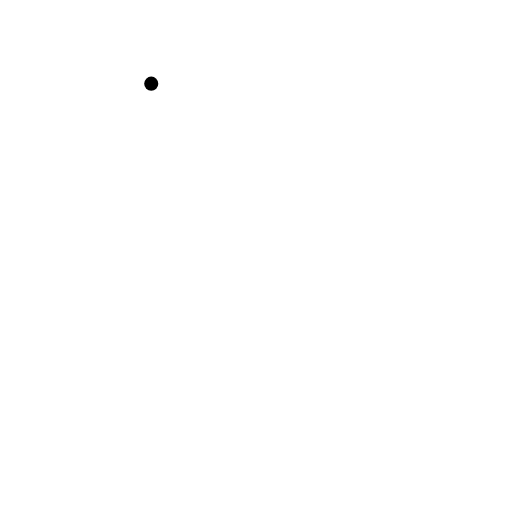
t = 0.00 s
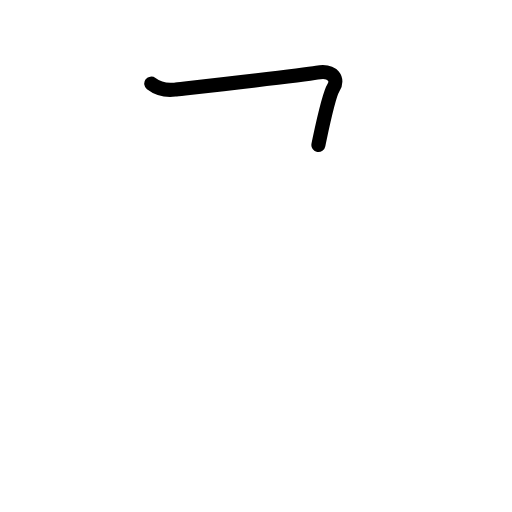
t = 0.81 s
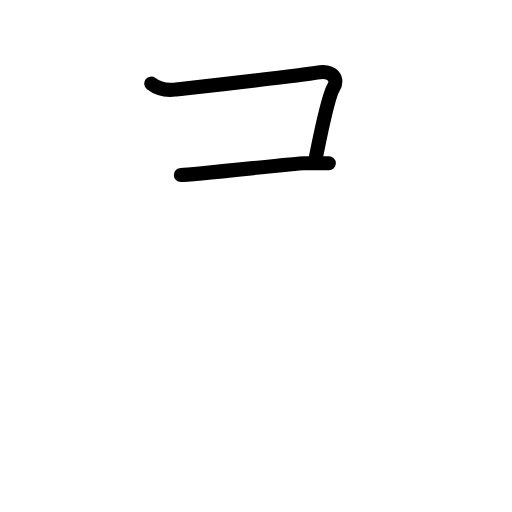
t = 1.50 s
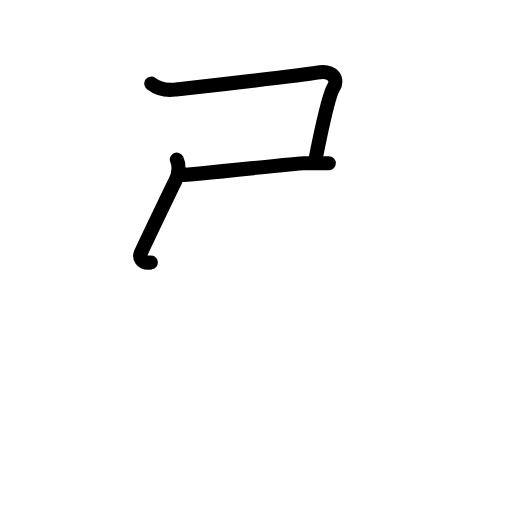
t = 2.39 s
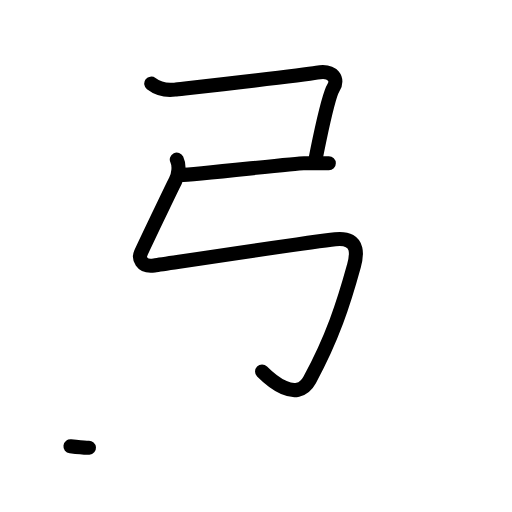
t = 3.17 s
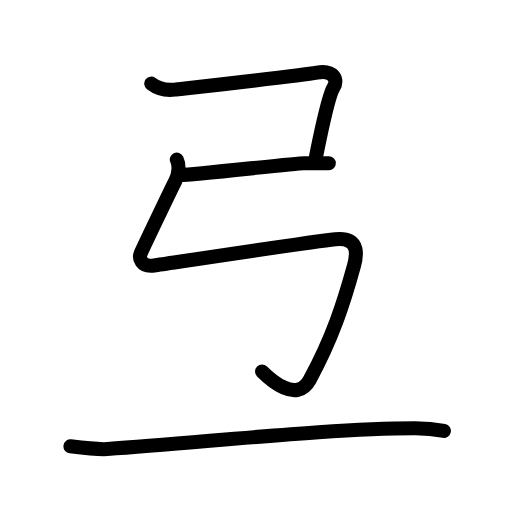
t = 4.00 s

The animated SVG that drew these frames (rendered in a browser with its animation timeline set to each time). Animation: 18 SMIL elements (animate=18); one cycle of 4.00 s.

<?xml version="1.0" encoding="UTF-8"?>
<!--
AniKanjiVG is licensed by CC-BY-SA Paul C. Sommerhoff (https://bitbucket.org/sommerhoff/anikanjivg).
AniKanjiVG uses KanjiVG which is licensed by CC-BY-SA Ulrich Apel (http://kanjivg.tagaini.net).
See also http://creativecommons.org/licenses/by-sa/3.0/
-->
<svg xmlns:kvg='http://kanjivg.tagaini.net' xmlns='http://www.w3.org/2000/svg' width='109' height='109' viewBox='0 0 109 109' style='fill:none;stroke:#000000;stroke-width:3;stroke-linecap:round;stroke-linejoin:round;' id="kvg:kanji_05f16"><g id="kvg:05f16" kvg:element="弖"><g id="kvg:05f16-g1" kvg:element="弓" kvg:position="top" kvg:radical="general"><path id="kvg:05f16-s1" kvg:type="㇕c" d="M32.2,17.81c1.55,1.19,3.24,1.49,5.04,1.27c1.8-0.21,26.62-2.97,30.22-3.61s4.6,1.53,3.52,3.22c-0.73,1.15-2.06,6.77-2.97,11.05c-0.43,2.05-0.77,3.79-0.91,4.59"><animate attributeName="d" begin="0.0s" dur="0.25s" from="M32.2,17.81C32.2,17.81,32.2,17.81,32.2,17.81" to="M32.2,17.81c1.55,1.19,3.24,1.49,5.04,1.27" />
<animate attributeName="d" begin="0.25s" dur="0.25s" from="M32.2,17.81c1.55,1.19,3.24,1.49,5.04,1.27c0,0,0,0,0,0,0" to="M32.2,17.81c1.55,1.19,3.24,1.49,5.04,1.27c1.8-0.21,26.62-2.97,30.22-3.61s4.6,1.53,3.52,3.22" />
<animate attributeName="d" begin="0.5s" dur="0.25s" from="M32.2,17.81c1.55,1.19,3.24,1.49,5.04,1.27c1.8-0.21,26.62-2.97,30.22-3.61s4.6,1.53,3.52,3.22c0,0,0,0,0,0,0" to="M32.2,17.81c1.55,1.19,3.24,1.49,5.04,1.27c1.8-0.21,26.62-2.97,30.22-3.61s4.6,1.53,3.52,3.22c-0.73,1.15-2.06,6.77-2.97,11.05" />
<animate attributeName="d" begin="0.75s" dur="0.25s" from="M32.2,17.81c1.55,1.19,3.24,1.49,5.04,1.27c1.8-0.21,26.62-2.97,30.22-3.61s4.6,1.53,3.52,3.22c-0.73,1.15-2.06,6.77-2.97,11.05c0,0,0,0,0,0,0" to="M32.2,17.81c1.55,1.19,3.24,1.49,5.04,1.27c1.8-0.21,26.62-2.97,30.22-3.61s4.6,1.53,3.52,3.22c-0.73,1.15-2.06,6.77-2.97,11.05c-0.43,2.05-0.77,3.79-0.91,4.59" />
</path>
<path id="kvg:05f16-s2" kvg:type="㇐" d="M38.5,37.25c2.64,0,24.32-2.5,26.21-2.5s3.78,0,5.29,0"><animate attributeName="d" begin="1.0s" dur="1.0s" from="M38.5,37.25C38.5,37.25,38.5,37.25,38.5,37.25" to="M38.5,37.25c2.64,0,24.32-2.5,26.21-2.5s3.78,0,5.29,0" />
<animate attributeName="d" begin="0s" dur="1.0s" from="M-100,-100" to="M-100,-100" />
</path>
<path id="kvg:05f16-s3" kvg:type="㇉" d="M37.64,33.97c0.61,1.28,0.41,3.16-0.29,4.5c-0.8,1.54-7.04,14.64-7.41,15.49c-0.36,0.85,0,2.97,2.88,2.55c5.17-0.76,32.78-4.95,38.55-5.58c5.77-0.64,4.37,4.27,3.95,5.79c-2.16,7.86-4.57,15.29-9.39,24.14c-2.79,5.12-8.5-0.14-10.14-1.78"><animate attributeName="d" begin="2.0s" dur="0.14285714285714285s" from="M37.64,33.97C37.64,33.97,37.64,33.97,37.64,33.97" to="M37.64,33.97c0.61,1.28,0.41,3.16-0.29,4.5" />
<animate attributeName="d" begin="2.142857142857143s" dur="0.14285714285714285s" from="M37.64,33.97c0.61,1.28,0.41,3.16-0.29,4.5c0,0,0,0,0,0,0" to="M37.64,33.97c0.61,1.28,0.41,3.16-0.29,4.5c-0.8,1.54-7.04,14.64-7.41,15.49" />
<animate attributeName="d" begin="2.2857142857142856s" dur="0.14285714285714285s" from="M37.64,33.97c0.61,1.28,0.41,3.16-0.29,4.5c-0.8,1.54-7.04,14.64-7.41,15.49c0,0,0,0,0,0,0" to="M37.64,33.97c0.61,1.28,0.41,3.16-0.29,4.5c-0.8,1.54-7.04,14.64-7.41,15.49c-0.36,0.85,0,2.97,2.88,2.55" />
<animate attributeName="d" begin="2.4285714285714284s" dur="0.14285714285714285s" from="M37.64,33.97c0.61,1.28,0.41,3.16-0.29,4.5c-0.8,1.54-7.04,14.64-7.41,15.49c-0.36,0.85,0,2.97,2.88,2.55c0,0,0,0,0,0,0" to="M37.64,33.97c0.61,1.28,0.41,3.16-0.29,4.5c-0.8,1.54-7.04,14.64-7.41,15.49c-0.36,0.85,0,2.97,2.88,2.55c5.17-0.76,32.78-4.95,38.55-5.58" />
<animate attributeName="d" begin="2.571428571428571s" dur="0.14285714285714285s" from="M37.64,33.97c0.61,1.28,0.41,3.16-0.29,4.5c-0.8,1.54-7.04,14.64-7.41,15.49c-0.36,0.85,0,2.97,2.88,2.55c5.17-0.76,32.78-4.95,38.55-5.58c0,0,0,0,0,0,0" to="M37.64,33.97c0.61,1.28,0.41,3.16-0.29,4.5c-0.8,1.54-7.04,14.64-7.41,15.49c-0.36,0.85,0,2.97,2.88,2.55c5.17-0.76,32.78-4.95,38.55-5.58c5.77-0.64,4.37,4.27,3.95,5.79" />
<animate attributeName="d" begin="2.7142857142857144s" dur="0.14285714285714285s" from="M37.64,33.97c0.61,1.28,0.41,3.16-0.29,4.5c-0.8,1.54-7.04,14.64-7.41,15.49c-0.36,0.85,0,2.97,2.88,2.55c5.17-0.76,32.78-4.95,38.55-5.58c5.77-0.64,4.37,4.27,3.95,5.79c0,0,0,0,0,0,0" to="M37.64,33.97c0.61,1.28,0.41,3.16-0.29,4.5c-0.8,1.54-7.04,14.64-7.41,15.49c-0.36,0.85,0,2.97,2.88,2.55c5.17-0.76,32.78-4.95,38.55-5.58c5.77-0.64,4.37,4.27,3.95,5.79c-2.16,7.86-4.57,15.29-9.39,24.14" />
<animate attributeName="d" begin="2.857142857142857s" dur="0.14285714285714285s" from="M37.64,33.97c0.61,1.28,0.41,3.16-0.29,4.5c-0.8,1.54-7.04,14.64-7.41,15.49c-0.36,0.85,0,2.97,2.88,2.55c5.17-0.76,32.78-4.95,38.55-5.58c5.77-0.64,4.37,4.27,3.95,5.79c-2.16,7.86-4.57,15.29-9.39,24.14c0,0,0,0,0,0,0" to="M37.64,33.97c0.61,1.28,0.41,3.16-0.29,4.5c-0.8,1.54-7.04,14.64-7.41,15.49c-0.36,0.85,0,2.97,2.88,2.55c5.17-0.76,32.78-4.95,38.55-5.58c5.77-0.64,4.37,4.27,3.95,5.79c-2.16,7.86-4.57,15.29-9.39,24.14c-2.79,5.12-8.5-0.14-10.14-1.78" />
<animate attributeName="d" begin="0s" dur="2.0s" from="M-100,-100" to="M-100,-100" />
</path>
</g>
<g id="kvg:05f16-g2" kvg:element="一" kvg:position="bottom"><path id="kvg:05f16-s4" kvg:type="㇐" d="M15,95.02c2.33,0.29,6.12,0.7,7.86,0.58c21.26-1.46,47.47-4.45,65.52-4.44c2.91,0,4.66,0.28,6.12,0.57"><animate attributeName="d" begin="3.0s" dur="0.3333333333333333s" from="M15,95.02C15,95.02,15,95.02,15,95.02" to="M15,95.02c2.33,0.29,6.12,0.7,7.86,0.58" />
<animate attributeName="d" begin="3.3333333333333335s" dur="0.3333333333333333s" from="M15,95.02c2.33,0.29,6.12,0.7,7.86,0.58c0,0,0,0,0,0,0" to="M15,95.02c2.33,0.29,6.12,0.7,7.86,0.58c21.26-1.46,47.47-4.45,65.52-4.44" />
<animate attributeName="d" begin="3.6666666666666665s" dur="0.3333333333333333s" from="M15,95.02c2.33,0.29,6.12,0.7,7.86,0.58c21.26-1.46,47.47-4.45,65.52-4.44c0,0,0,0,0,0,0" to="M15,95.02c2.33,0.29,6.12,0.7,7.86,0.58c21.26-1.46,47.47-4.45,65.52-4.44c2.91,0,4.66,0.28,6.12,0.57" />
<animate attributeName="d" begin="0s" dur="3.0s" from="M-100,-100" to="M-100,-100" />
</path>
</g>
</g>
</svg>
